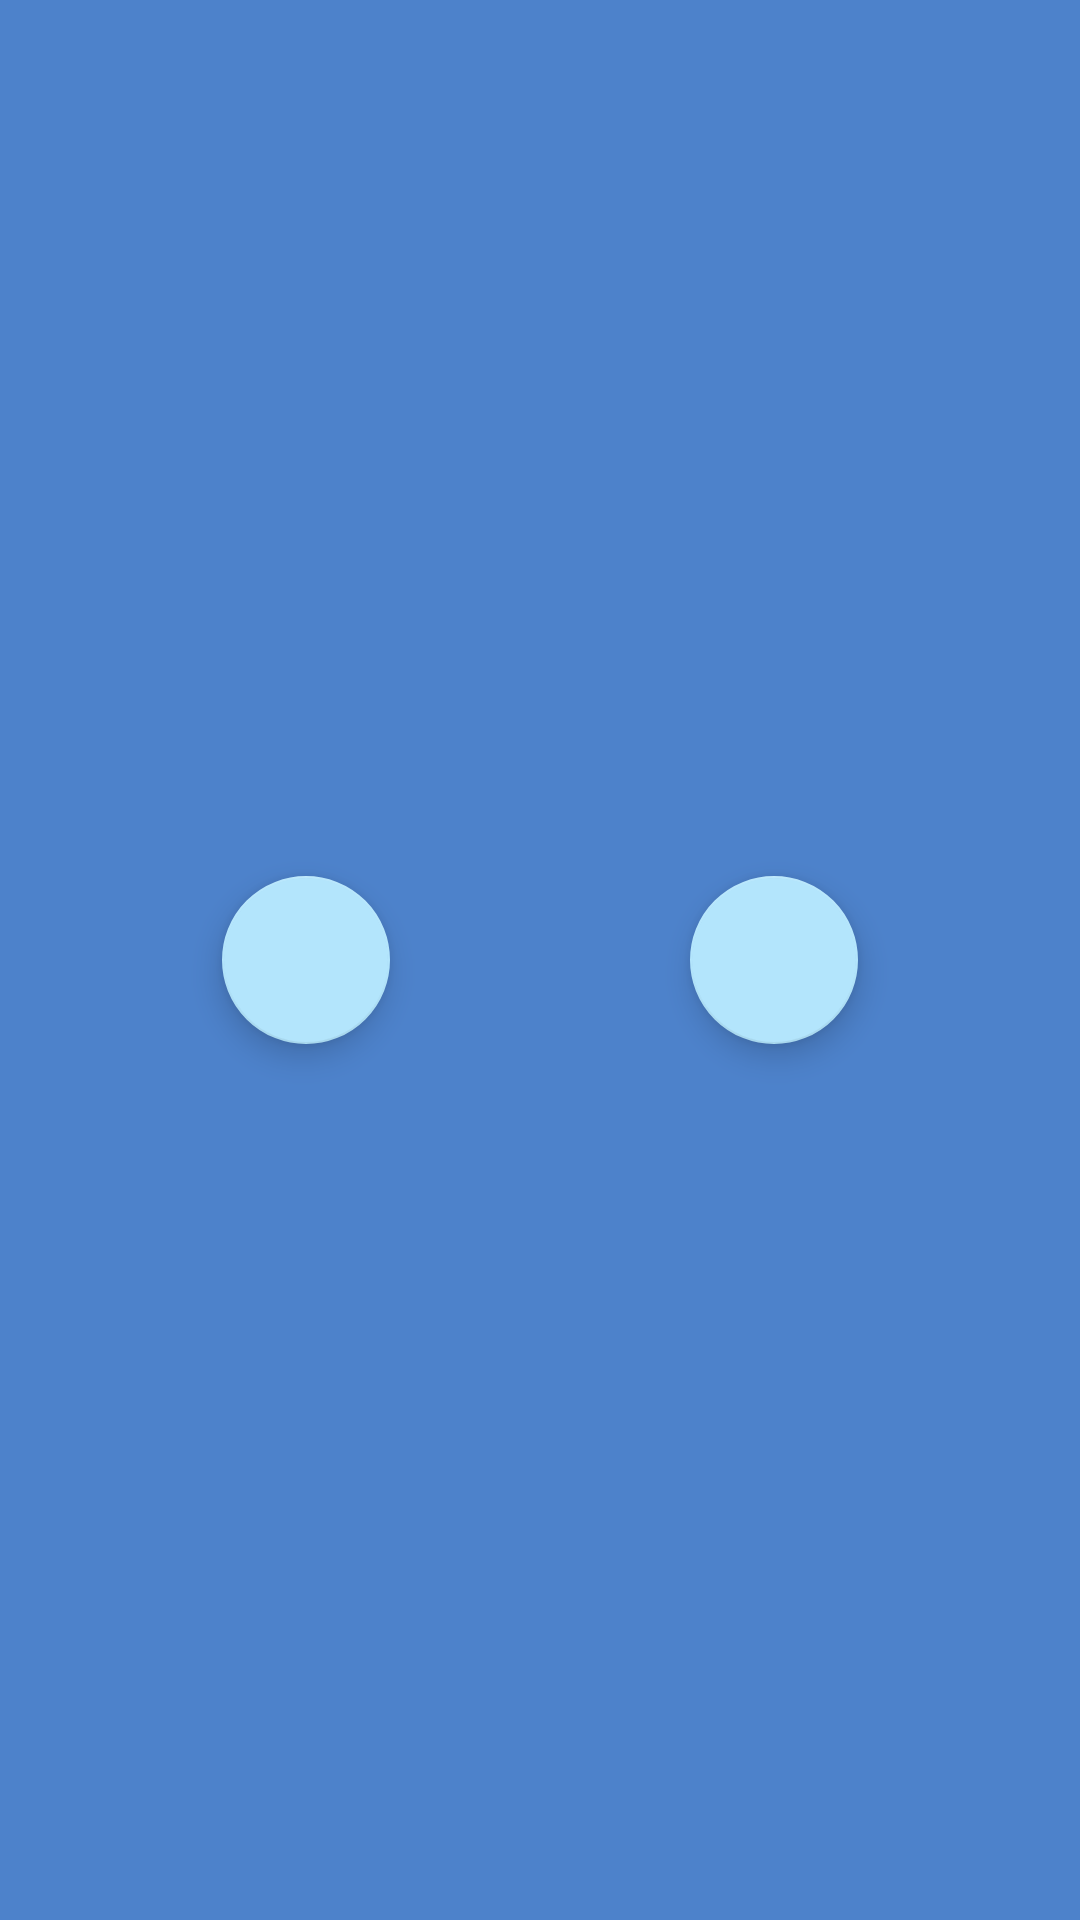

Android layout source for this screen:
<!-- AndroidManifest.xml: application theme Theme.Apus -->
<!-- res/layout/mainmenu_options.xml -->
<?xml version="1.0" encoding="utf-8"?>
<LinearLayout xmlns:android="http://schemas.android.com/apk/res/android"
    xmlns:app="http://schemas.android.com/apk/res-auto"
    xmlns:tools="http://schemas.android.com/tools"
    android:layout_width="match_parent"
    android:layout_height="80dp"
    android:background="@color/indigo_100a_dark"
    android:gravity="center"
    tools:context=".ui.fragments.MainOptionsFragment">

    <com.google.android.material.floatingactionbutton.FloatingActionButton
        android:layout_width="wrap_content"
        android:layout_height="wrap_content"
        android:contentDescription="@string/mainmenu_options_create"
        app:srcCompat="@drawable/add" />

    <Space
        android:layout_width="100dp"
        android:layout_height="wrap_content" />

    <com.google.android.material.floatingactionbutton.FloatingActionButton
        android:layout_width="wrap_content"
        android:layout_height="wrap_content"
        android:contentDescription="@string/mainmenu_options_load"
        app:srcCompat="@drawable/load" />
</LinearLayout>
<!-- resources referenced by this layout -->
<resources>
  <color name="indigo_100a_dark">#4d82cb</color>
  <string name="mainmenu_options_create">Neue Liste anlegen</string>
  <string name="mainmenu_options_load">Liste importieren</string>
  <style name="Theme.Apus" parent="Theme.MaterialComponents.DayNight.NoActionBar">
          
          <item name="colorPrimary">@color/indigo_100a</item>
          <item name="colorPrimaryVariant">@color/indigo_100a_light</item>
          
          <item name="colorOnPrimary">@color/textColorPrim</item>
          <item name="colorSecondary">@color/light_blue_100</item>
          <item name="colorSecondaryVariant">@color/light_blue_100_light</item>
          <item name="colorOnSecondary">@color/textColorSecond</item>
          
      </style>
  <color name="indigo_100a">#82b1ff</color>
  <color name="indigo_100a_light">#b6e3ff</color>
  <color name="textColorPrim">#000000</color>
  <color name="light_blue_100">#b3e5fc</color>
  <color name="light_blue_100_light">#e6ffff</color>
  <color name="textColorSecond">#000000</color>
</resources>
